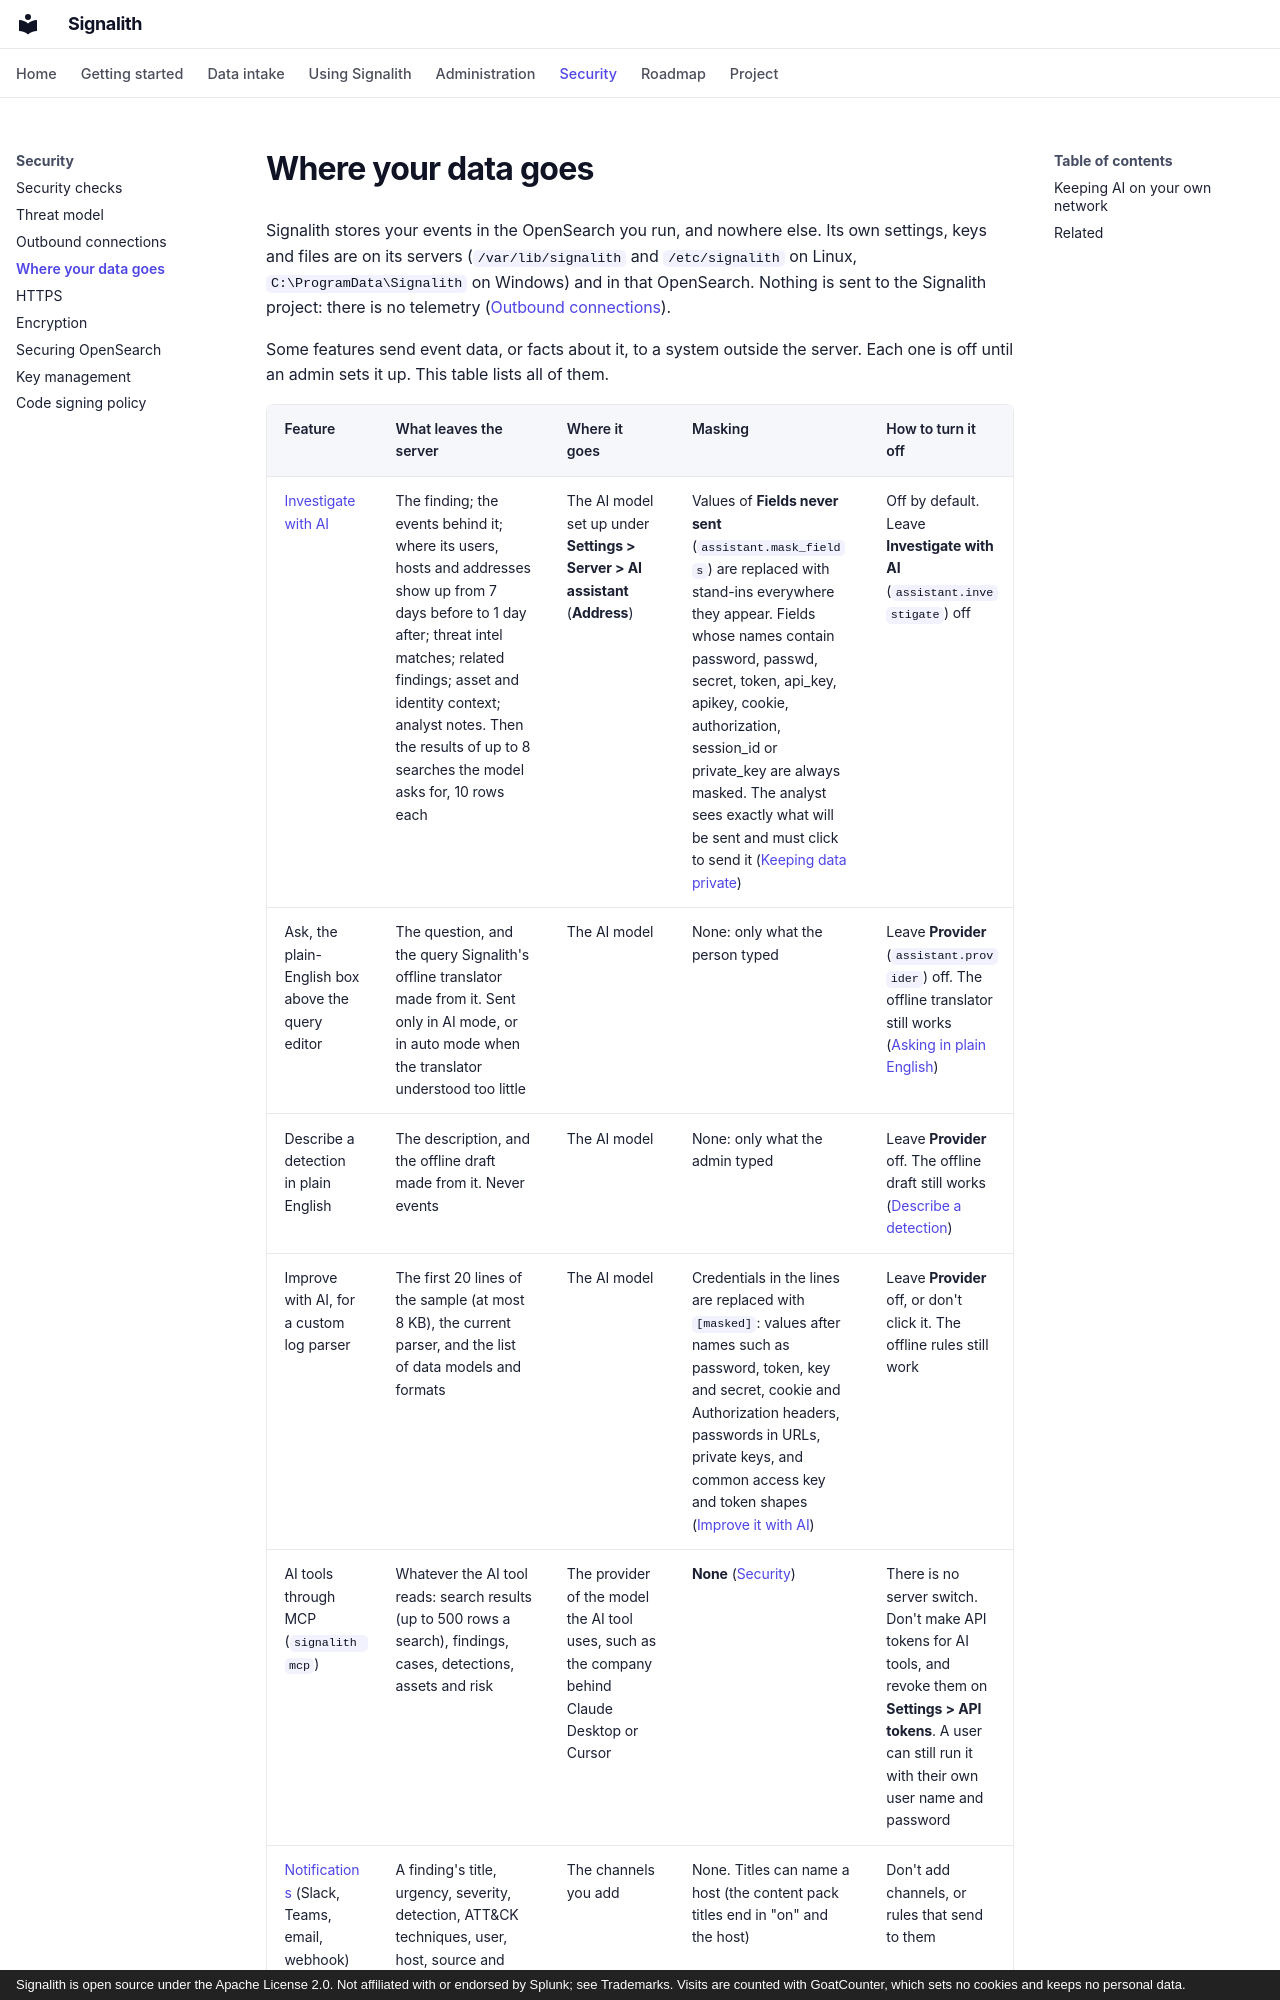

repository: jrsamsanchez/Signalith · page: data-residency/index.html · generator: mkdocs · copyright: Signalith is open source under the Apache License 2.0. Not affiliated with or endorsed by Splunk; see Trademarks. Visits are counted with GoatCounter, which sets no cookies and keeps no personal data.

# Where your data goes

Signalith stores your events in the OpenSearch you run, and nowhere else. Its own
settings, keys and files are on its servers (`/var/lib/signalith` and `/etc/signalith` on
Linux, `C:\ProgramData\Signalith` on Windows) and in that OpenSearch. Nothing is sent to
the Signalith project: there is no telemetry ([Outbound connections](outbound.md#no-telemetry)).

Some features send event data, or facts about it, to a system outside the server. Each
one is off until an admin sets it up. This table lists all of them.
